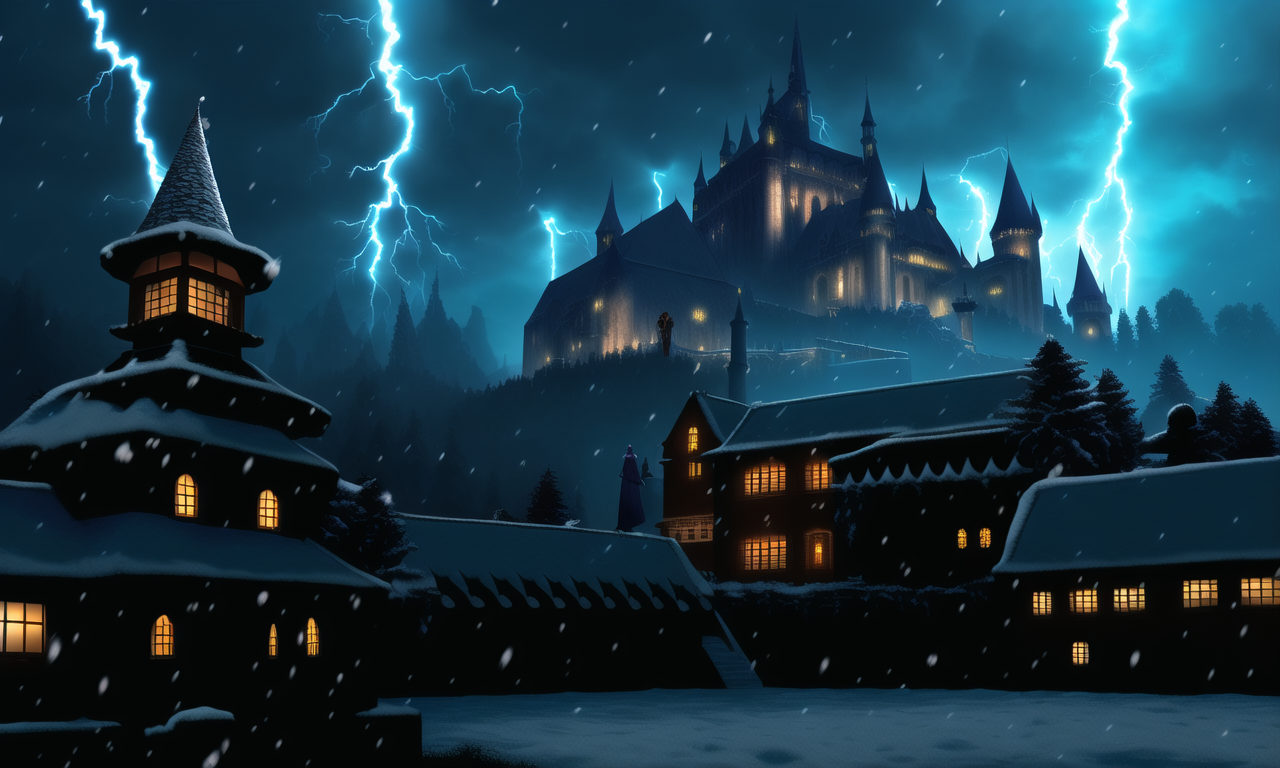
Generation parameters embedded in this image by NovelAI (PNG 'Description' and 'Comment' text chunks):
masterpiece, best quality, {{{{magical, mystic}}}}, evil wizard castle, palace, adventurer standing before {{massive gate}}, {{churning lightning storm approaching}}, night sky, {{snowstorm}}, dark souls scenery, horror, masterpiece, insane, high trees
{"steps":50,"sampler":"k_euler_ancestral","seed":747678673,"strength":0.7,"noise":0.1,"scale":11.0,"uc":"lowres, bad anatomy, bad hands, text, error, missing fingers, extra digit, fewer digits, cropped, worst quality, low quality, normal quality, jpeg artifacts, signature, watermark, username, blurry, {{{worst quality}}}, {{low quality}},"}